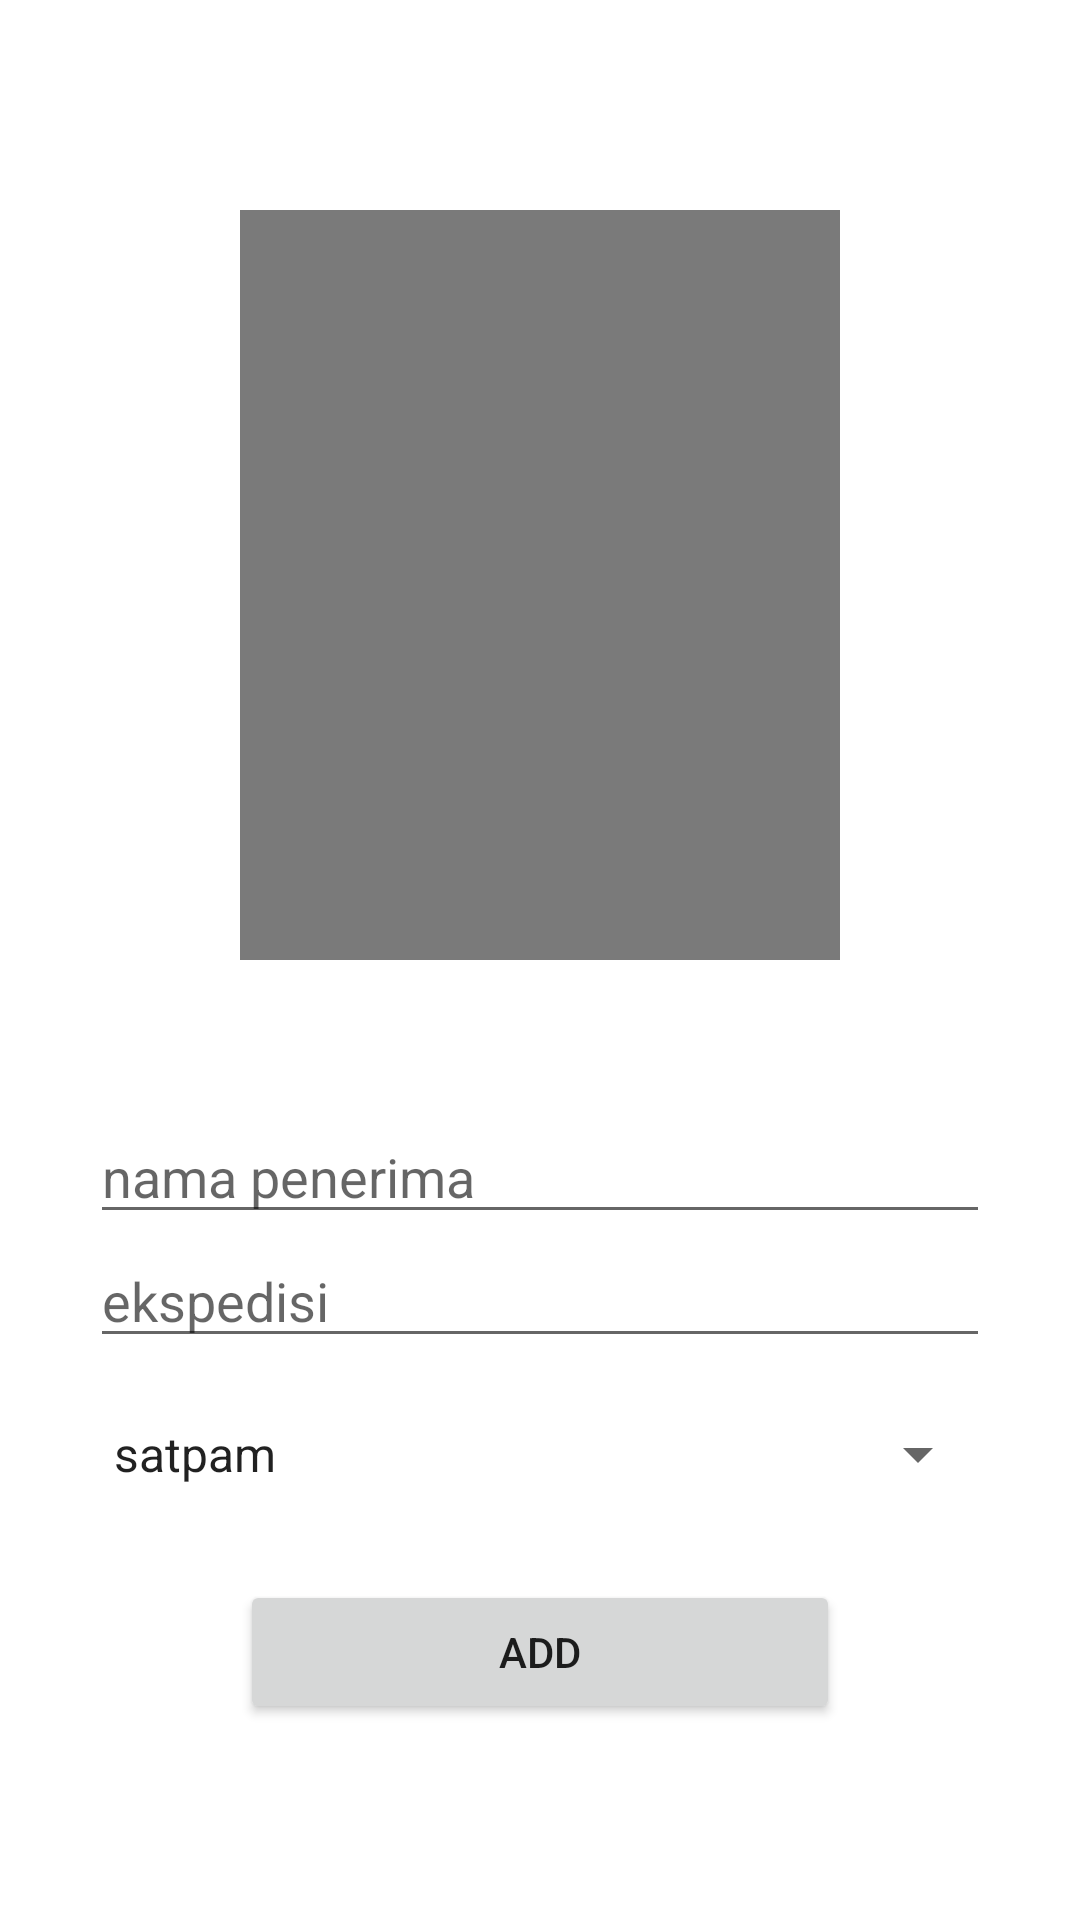

Produce the Android XML layout that renders to this screen, including the resource entries it uses.
<!-- AndroidManifest.xml: application theme Theme.MyPacket -->
<!-- res/layout/activity_create.xml -->
<?xml version="1.0" encoding="utf-8"?>
<LinearLayout xmlns:android="http://schemas.android.com/apk/res/android"
    xmlns:app="http://schemas.android.com/apk/res-auto"
    xmlns:tools="http://schemas.android.com/tools"
    android:layout_width="match_parent"
    android:layout_height="match_parent"
    tools:context=".Create_Activity"
    android:orientation="vertical">

    <ImageView
        android:layout_width="200dp"
        android:layout_height="250dp"
        android:layout_gravity="center"
        android:layout_marginTop="70dp"
        android:id="@+id/imageView"
        android:src="@drawable/camera"
        android:background="@color/abu"/>

    <LinearLayout
        android:layout_width="match_parent"
        android:layout_height="wrap_content"
        android:orientation="vertical"
        android:layout_marginTop="20dp"
        android:padding="30dp">

        <EditText
            android:layout_width="match_parent"
            android:layout_height="wrap_content"
            android:id="@+id/nama_penerima"
            android:hint="nama penerima"/>

        <EditText
            android:id="@+id/ekspedisi"
            android:layout_width="match_parent"
            android:layout_height="wrap_content"
            android:hint="ekspedisi" />

        <Spinner
            android:id="@+id/status_paket"
            android:layout_width="match_parent"
            android:layout_height="wrap_content"
            android:layout_marginTop="20dp"
            android:entries="@array/Status"
            />

    </LinearLayout>

    <Button
        android:layout_width="200dp"
        android:layout_height="wrap_content"
        android:layout_gravity="center"
        android:text="ADD"
        android:id="@+id/btn_kirim"
        />

</LinearLayout>
<!-- resources referenced by this layout -->
<resources>
  <array name="Status">
          <item>satpam</item>
          <item>musyrif</item>
          <item>selesai</item>
      </array>
  <color name="abu">#7A7A7A</color>
  <style name="Theme.MyPacket" parent="Theme.MaterialComponents.DayNight.DarkActionBar">
          
          <item name="colorPrimary">@color/oren</item>
          <item name="colorPrimaryVariant">@color/oren_gelap</item>
          <item name="colorOnPrimary">#FFFFFF</item>
          
          <item name="colorSecondary">@color/teal_700</item>
          <item name="colorSecondaryVariant">@color/teal_200</item>
          <item name="colorOnSecondary">@color/black</item>
          
          <item name="android:statusBarColor">@color/abu</item>
          
      </style>
  <color name="oren">#F16033</color>
  <color name="oren_gelap">#DA3603</color>
  <color name="teal_700">#FF018786</color>
  <color name="teal_200">#FF03DAC5</color>
  <color name="black">#FF000000</color>
</resources>
